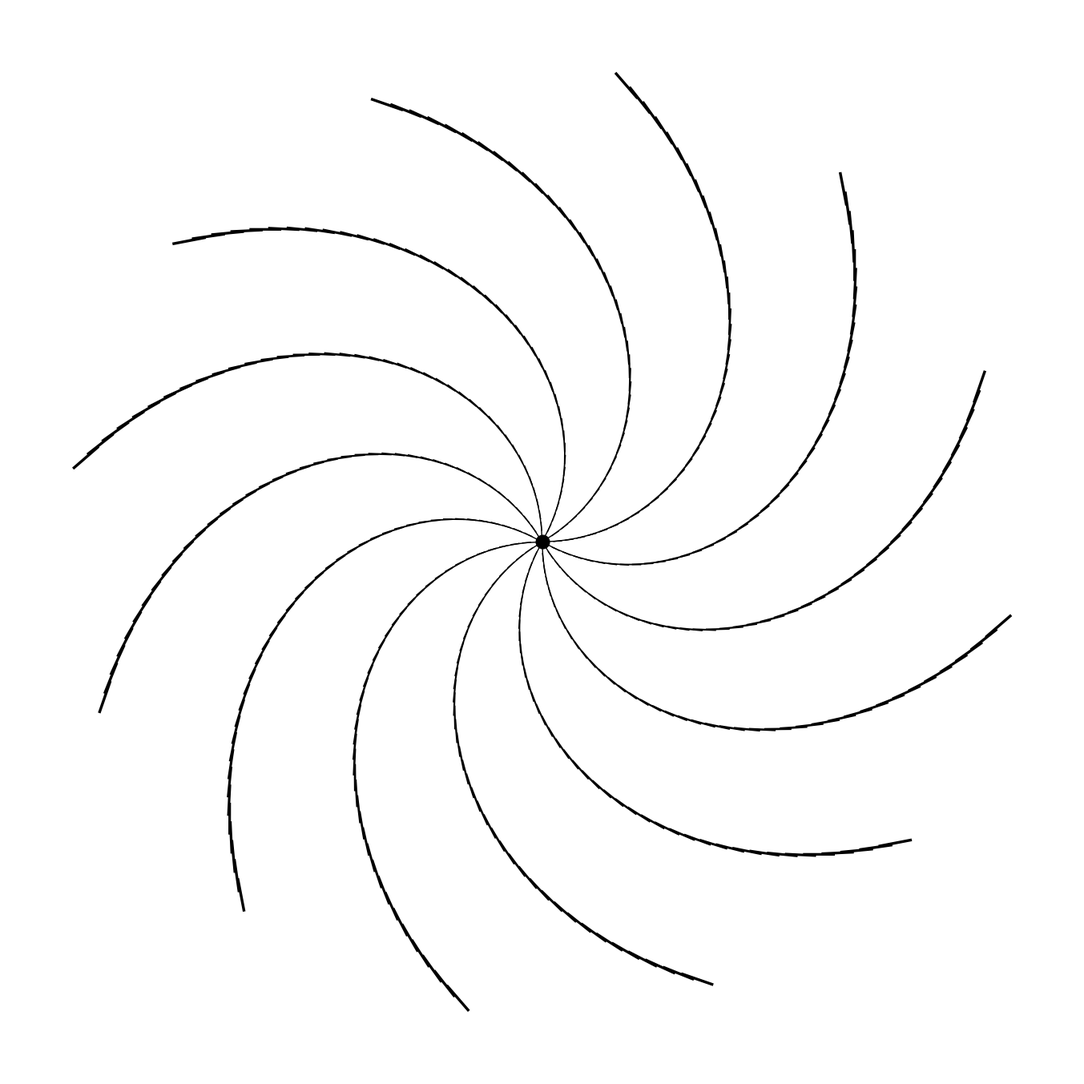

The script that saved this image:
import numpy as np
import matplotlib.pyplot as plt
from pathlib import Path
from datetime import datetime

SIZE = 4000
DPI = 300
SEED = 42
DATE = datetime.now().strftime("%d%m%Y")

PNG_DIR = Path("output/png")
SVG_DIR = Path("output/svg")
PNG_DIR.mkdir(parents=True, exist_ok=True)
SVG_DIR.mkdir(parents=True, exist_ok=True)

np.random.seed(SEED)


def setup_ax():
    fig, ax = plt.subplots(figsize=(SIZE/DPI, SIZE/DPI), dpi=DPI)
    fig.subplots_adjust(left=0, right=1, top=1, bottom=0)
    ax.set_facecolor("white")
    ax.set_xlim(-5, 105)
    ax.set_ylim(-5, 105)
    ax.set_aspect("equal")
    ax.axis("off")
    return fig, ax


def save(fig, name):
    png_path = PNG_DIR / f"{name}_{DATE}.png"
    svg_path = SVG_DIR / f"{name}_{DATE}.svg"
    fig.savefig(png_path, dpi=DPI, pad_inches=0, facecolor="white")
    fig.savefig(svg_path, format="svg", pad_inches=0, facecolor="white")
    plt.close(fig)
    print(f"Tersimpan: {png_path} | {svg_path}")
def pinwheel():
    fig, ax = setup_ax()
    cx, cy = 50, 50
    n_arms = 12
    for i in range(n_arms):
        base_angle = i * (360 / n_arms)
        for j in range(40):
            angle = base_angle + j * 2
            rad = np.radians(angle)
            r_start = j * 1.2
            r_end = r_start + 2
            x1 = cx + r_start * np.cos(rad)
            y1 = cy + r_start * np.sin(rad)
            x2 = cx + r_end * np.cos(np.radians(angle + 3))
            y2 = cy + r_end * np.sin(np.radians(angle + 3))
            lw = 1.0 + 1.5 * (j / 40)
            ax.plot([x1, x2], [y1, y2], color="black", linewidth=lw)
    ax.plot(cx, cy, "o", color="black", markersize=12)
    save(fig, "pinwheel")


if __name__ == "__main__":
    pinwheel()
